3-way image classification set "herb_identification" from GitHub (Mitlpsy/herb_identification); label vocabulary: Etlingera elatior, Euphorbia hirta L, Leucas aspera.

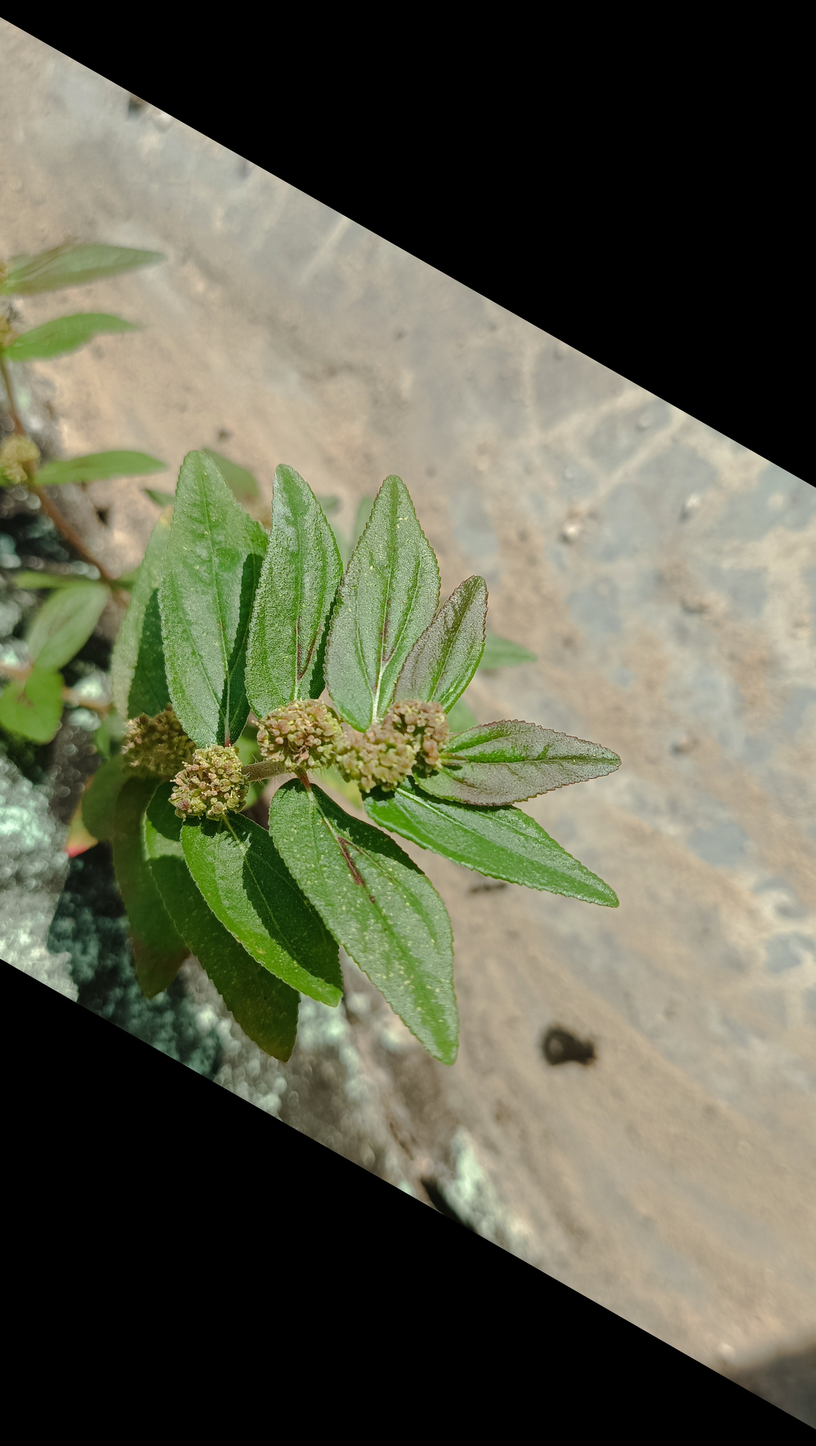
Label: Euphorbia hirta L

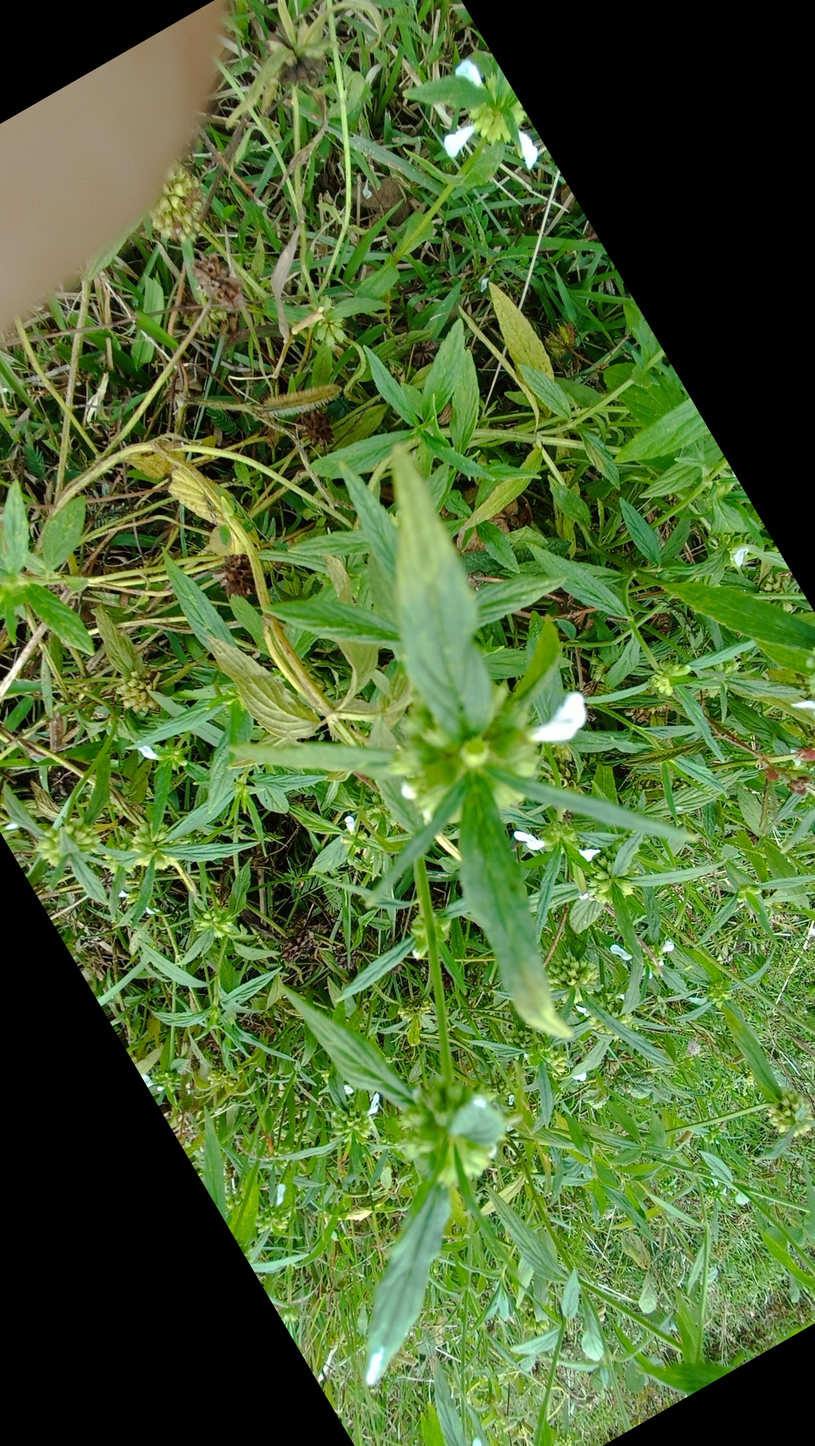
Label: Leucas aspera

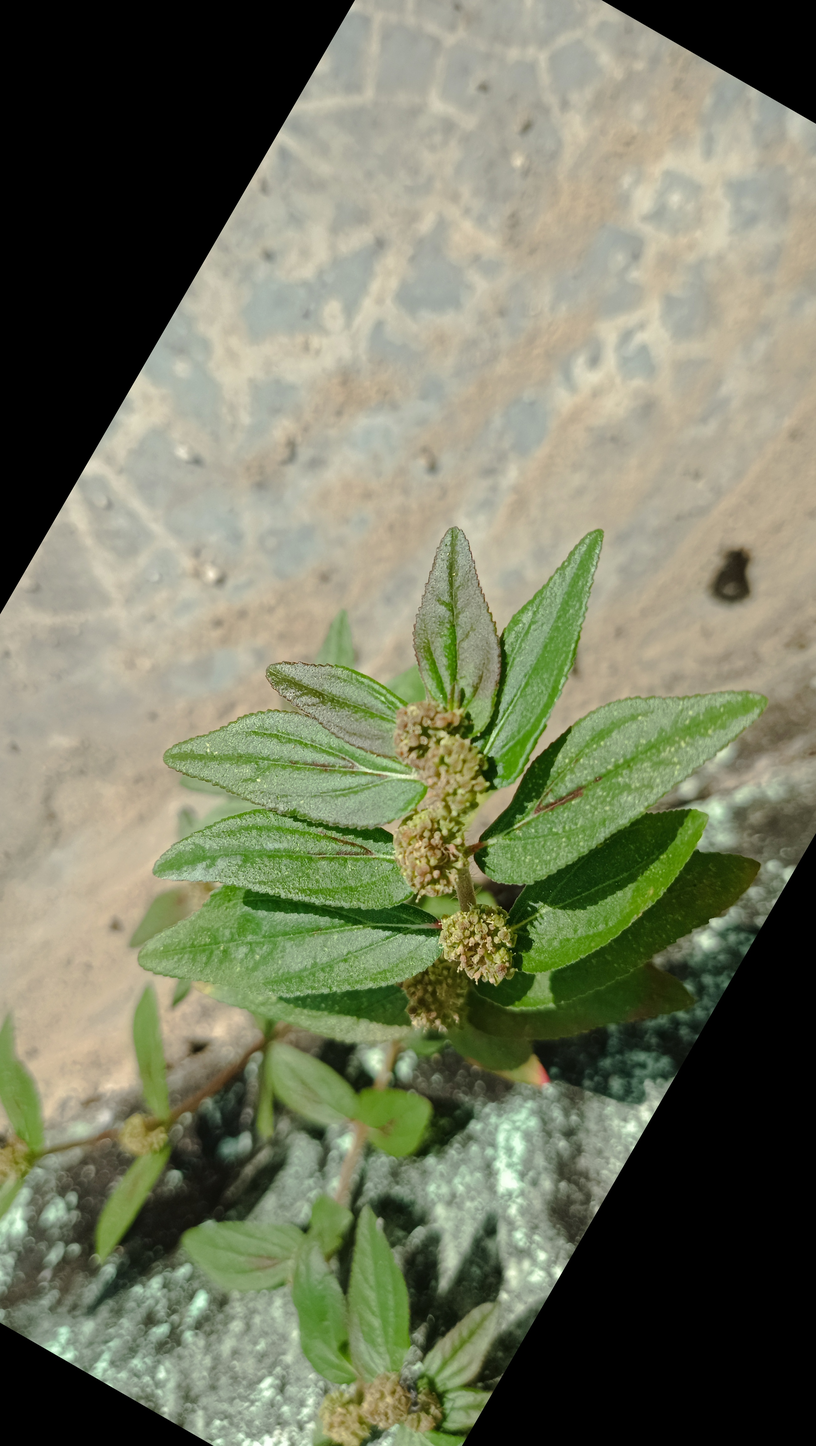
Label: Euphorbia hirta L

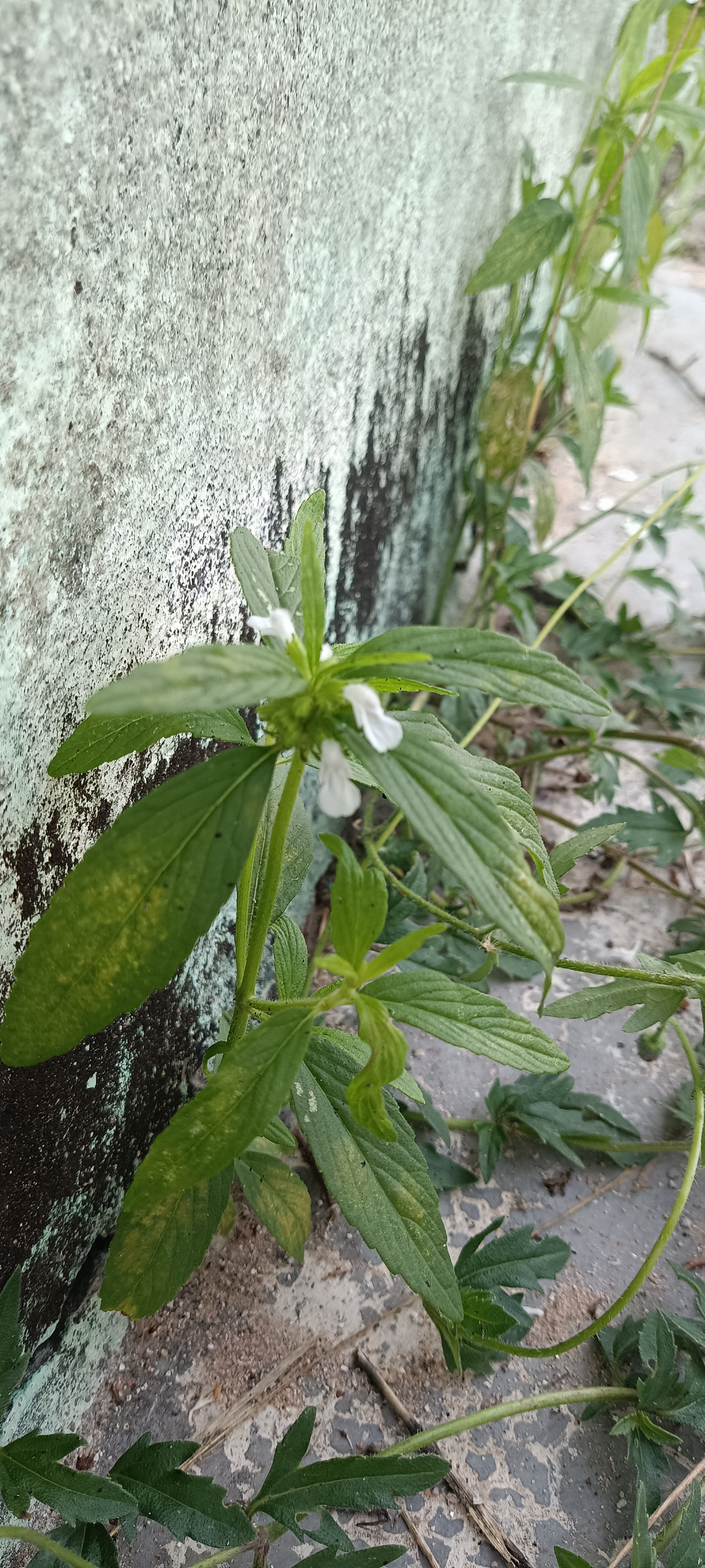
Label: Leucas aspera

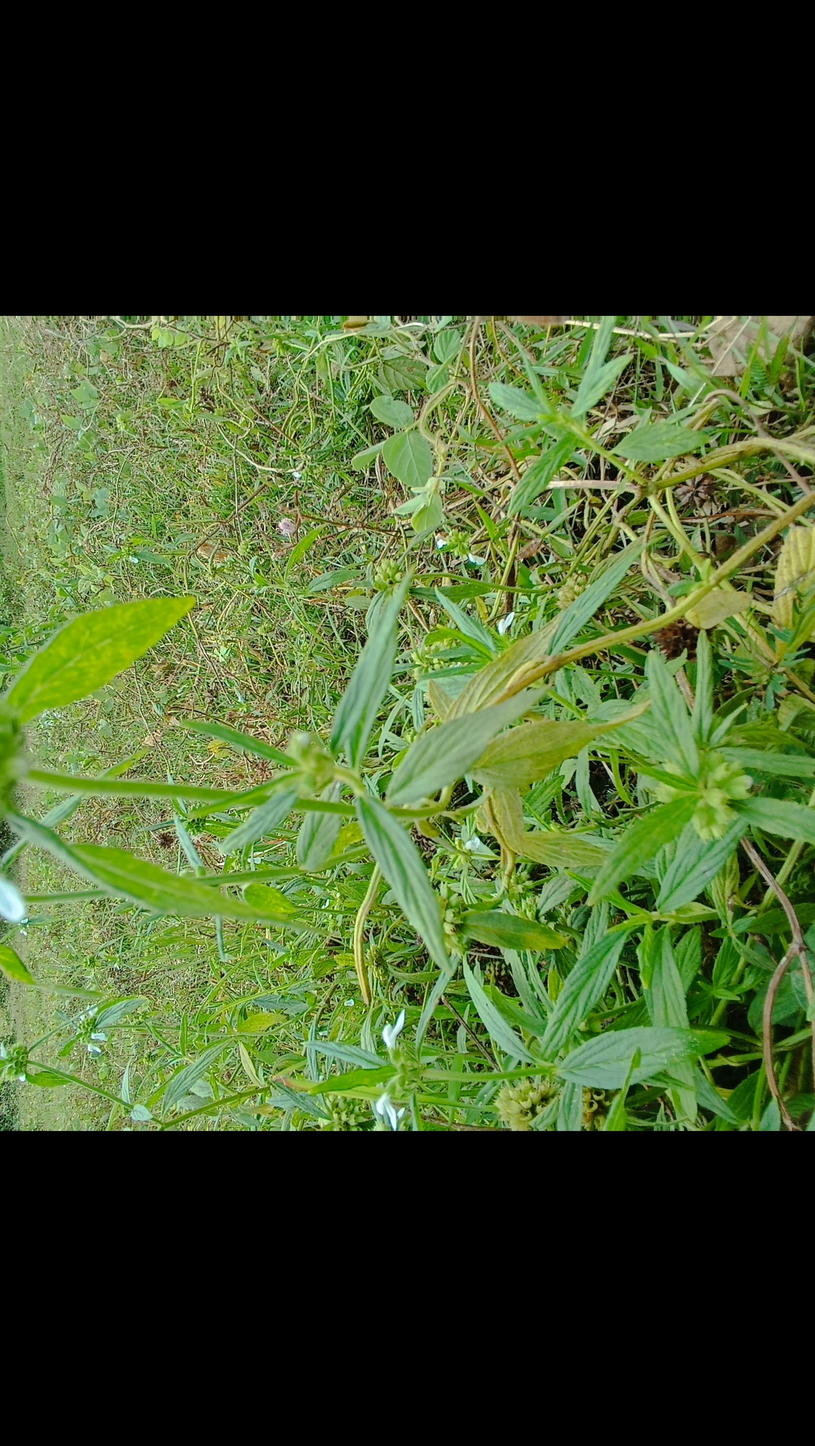
Label: Leucas aspera

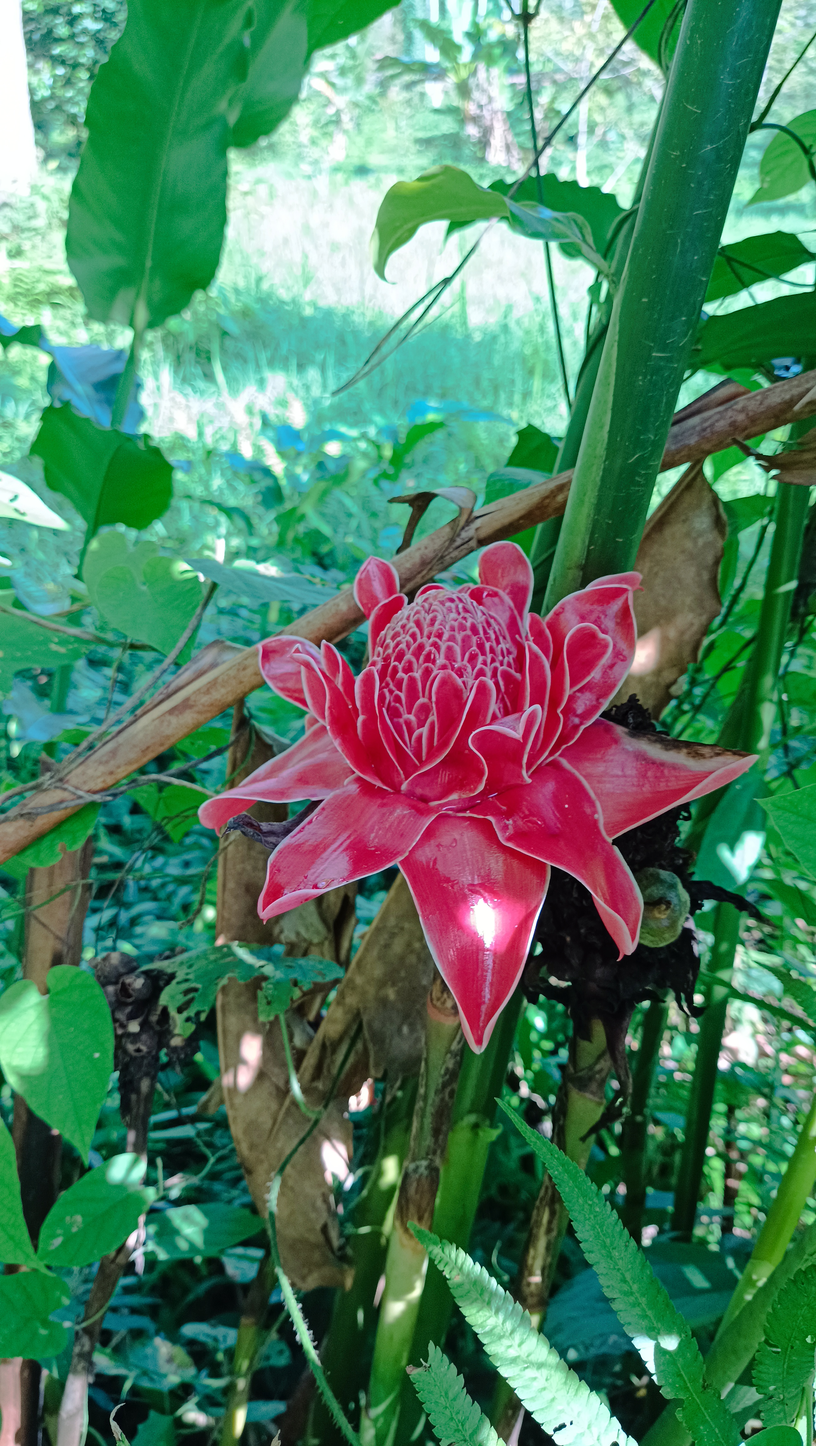
Label: Etlingera elatior
